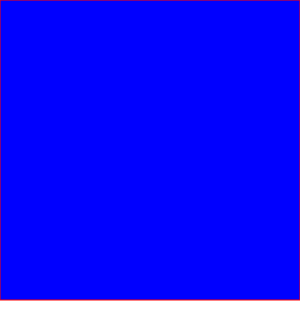
t = 0.00 s
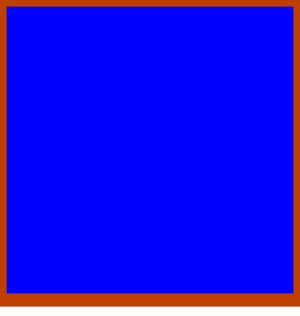
t = 0.25 s
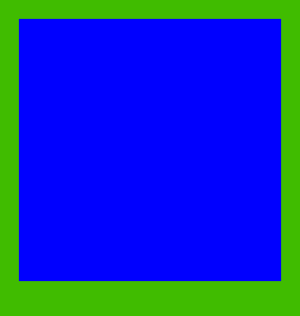
t = 0.75 s
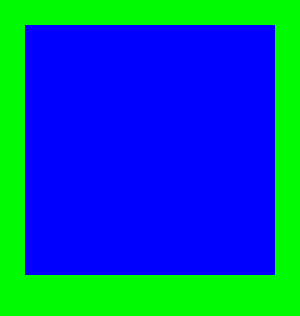
t = 1.00 s
t = 1.25 s: frame unchanged from t = 0.75 s, image omitted
t = 1.75 s: frame unchanged from t = 0.25 s, image omitted

The animated SVG that drew these frames (rendered in a browser with its animation timeline set to each time). Animation: 2 SMIL elements (animate=2); one cycle of 2.00 s, repeats indefinitely.

<svg id="svgelem" height="600"
xmlns="http://www.w3.org/2000/svg">

<rect width="300" height="300"
style="fill:rgb(0,0,255);
stroke-width:1px;stroke:rgb(0,255,0)">

<animate attributeName="stroke-width"
values="1px;50px;1px;" dur="2s"
repeatCount="indefinite" />

<animate attributeName="stroke"
values="rgb(255,0,0);rgb(0,250,0);rgb(255,0,0);"
dur="2s"
repeatCount="indefinite" />


</rect>

</svg>